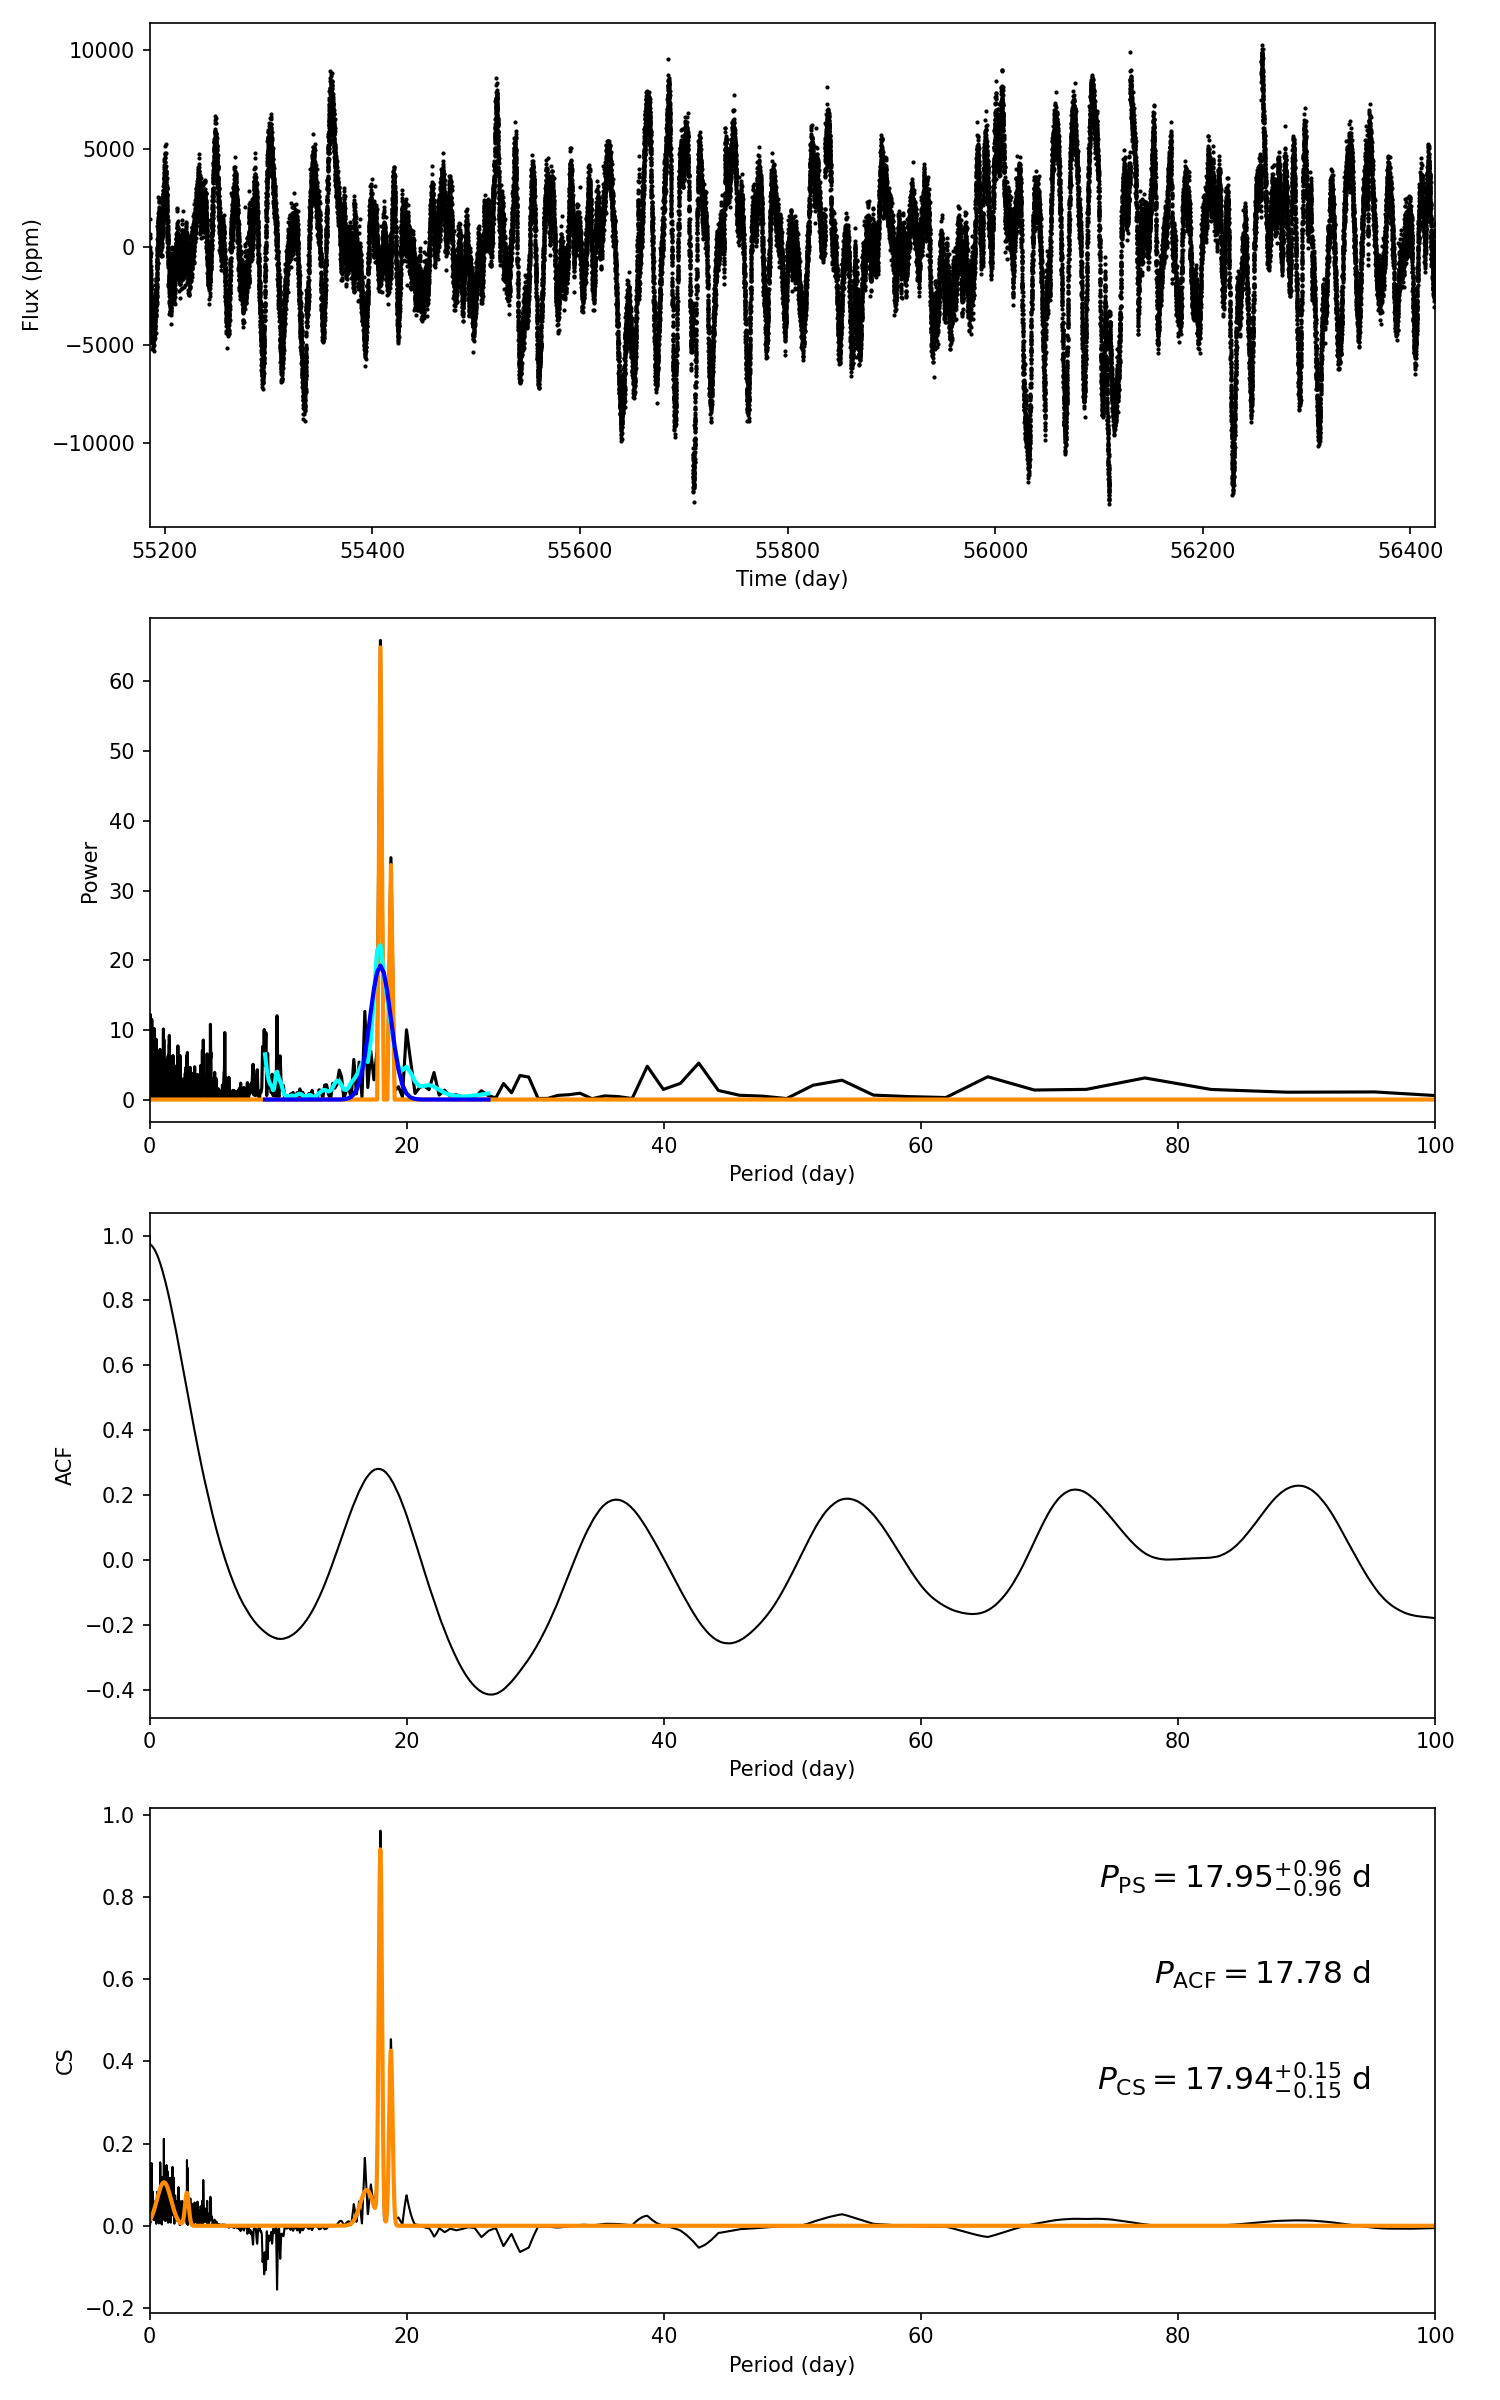

The table this chart was drawn from, first rows:
target_id, prot_ps, prot_acf, prot_cs, e_prot_ps, E_prot_ps, e_prot_acf, E_prot_acf, e_prot_cs, E_prot_cs, sph_ps, sph_acf, sph_cs, e_sph_ps, e_sph_acf, e_sph_cs, h_ps, fa_prob_ps, hacf, gacf, hcs
6141033, 17.95, 17.78, 17.94, 0.9581, 0.9581, -1.0, -1.0, 0.1489, 0.1489, 3226, 3228, 3226, 993.8, 1006, 993.8, 65.88, 2.439428234291739e-29, 0.5974, 0.2724, 0.9612
